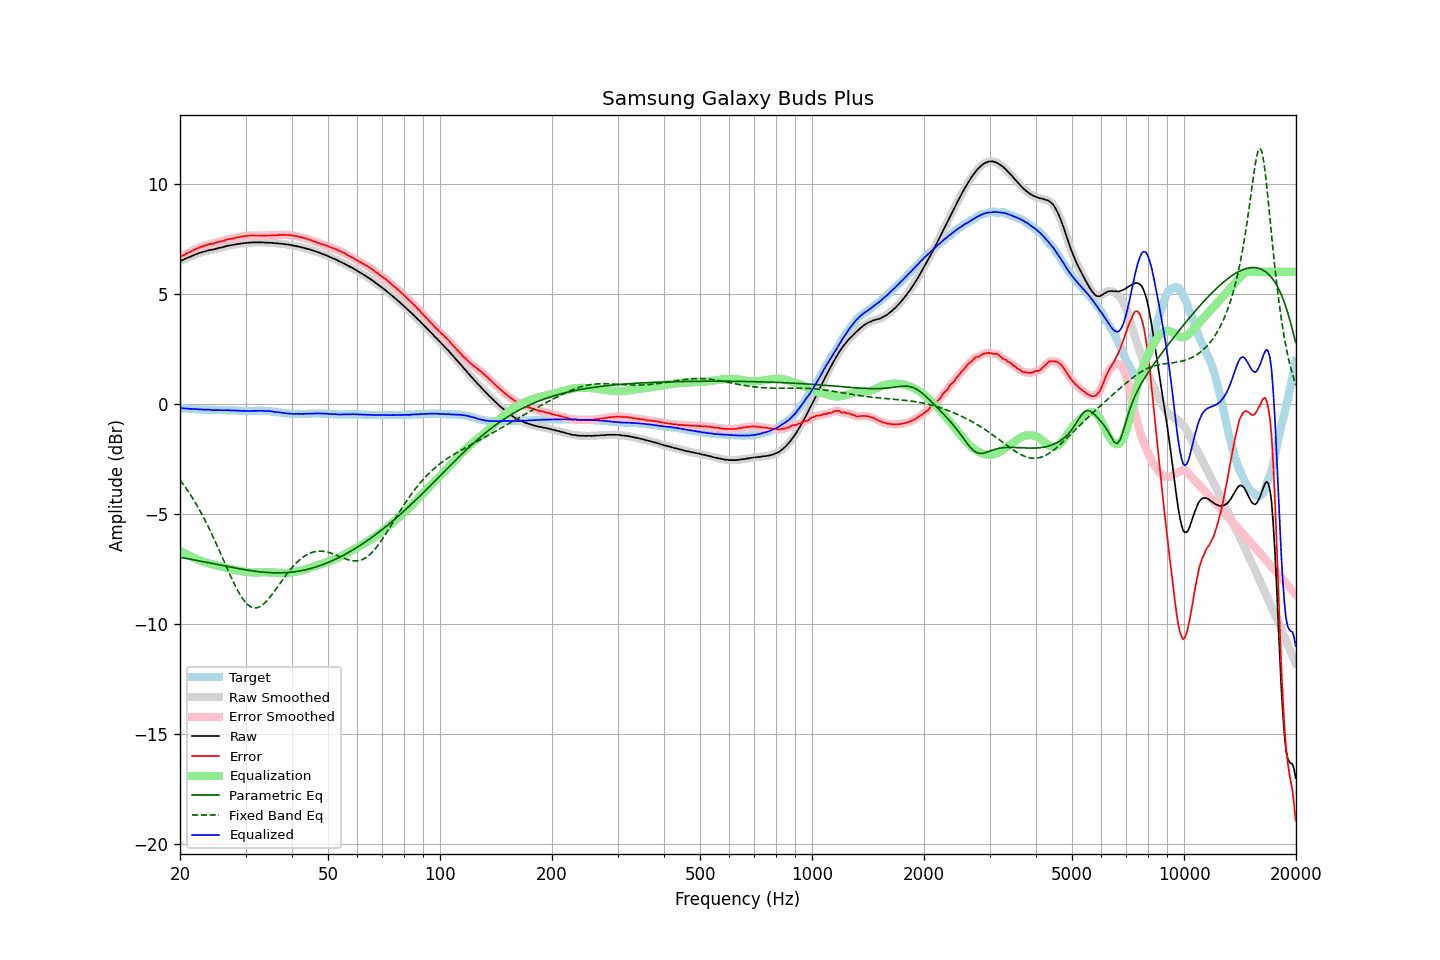

Data behind this chart, as committed beside it:
frequency, raw, error, smoothed, error_smoothed, equalization, parametric_eq, fixed_band_eq, equalized_raw, equalized_smoothed, target
20.00, 6.49, 6.68, 6.49, 6.68, -6.67, -6.97, -3.45, -0.18, -0.19, -0.19
20.20, 6.52, 6.71, 6.52, 6.71, -6.71, -6.98, -3.55, -0.19, -0.19, -0.19
20.40, 6.55, 6.75, 6.55, 6.75, -6.75, -6.99, -3.65, -0.20, -0.20, -0.20
20.61, 6.58, 6.78, 6.58, 6.79, -6.79, -7.00, -3.75, -0.21, -0.20, -0.20
20.81, 6.62, 6.83, 6.61, 6.82, -6.82, -7.02, -3.85, -0.21, -0.21, -0.21
21.02, 6.65, 6.86, 6.65, 6.86, -6.86, -7.03, -3.96, -0.21, -0.22, -0.21
21.23, 6.67, 6.89, 6.68, 6.90, -6.90, -7.04, -4.07, -0.23, -0.22, -0.22
21.44, 6.71, 6.93, 6.71, 6.93, -6.93, -7.06, -4.18, -0.22, -0.23, -0.22
21.66, 6.74, 6.97, 6.74, 6.97, -6.97, -7.07, -4.30, -0.23, -0.23, -0.23
21.87, 6.77, 7.00, 6.77, 7.00, -7.00, -7.08, -4.42, -0.23, -0.23, -0.23
22.09, 6.80, 7.04, 6.80, 7.04, -7.04, -7.10, -4.54, -0.24, -0.24, -0.24
22.31, 6.83, 7.07, 6.83, 7.07, -7.07, -7.11, -4.67, -0.24, -0.24, -0.24
22.54, 6.86, 7.10, 6.86, 7.10, -7.10, -7.13, -4.79, -0.24, -0.24, -0.24
22.76, 6.88, 7.13, 6.88, 7.13, -7.13, -7.14, -4.93, -0.25, -0.25, -0.25
22.99, 6.90, 7.15, 6.90, 7.15, -7.15, -7.16, -5.06, -0.26, -0.25, -0.25
23.22, 6.92, 7.18, 6.92, 7.18, -7.18, -7.17, -5.20, -0.26, -0.26, -0.26
23.45, 6.94, 7.20, 6.94, 7.20, -7.20, -7.18, -5.34, -0.26, -0.26, -0.26
23.69, 6.96, 7.22, 6.96, 7.23, -7.22, -7.20, -5.49, -0.26, -0.26, -0.26
23.92, 6.98, 7.25, 6.98, 7.24, -7.24, -7.21, -5.64, -0.26, -0.26, -0.27
24.16, 7.00, 7.27, 6.99, 7.26, -7.26, -7.23, -5.79, -0.26, -0.27, -0.27
24.40, 7.00, 7.27, 7.01, 7.28, -7.28, -7.24, -5.95, -0.28, -0.28, -0.27
24.65, 7.02, 7.29, 7.02, 7.29, -7.30, -7.26, -6.10, -0.28, -0.28, -0.27
24.89, 7.04, 7.32, 7.04, 7.31, -7.32, -7.27, -6.26, -0.28, -0.28, -0.28
25.14, 7.06, 7.34, 7.06, 7.34, -7.34, -7.29, -6.42, -0.28, -0.28, -0.28
25.39, 7.08, 7.36, 7.08, 7.36, -7.36, -7.30, -6.59, -0.28, -0.28, -0.28
25.65, 7.10, 7.38, 7.10, 7.38, -7.38, -7.32, -6.75, -0.28, -0.28, -0.28
25.91, 7.11, 7.39, 7.11, 7.39, -7.40, -7.33, -6.92, -0.29, -0.28, -0.28
26.16, 7.13, 7.41, 7.13, 7.41, -7.42, -7.35, -7.08, -0.29, -0.29, -0.28
26.43, 7.15, 7.43, 7.15, 7.43, -7.43, -7.36, -7.25, -0.29, -0.29, -0.28
26.69, 7.17, 7.46, 7.17, 7.46, -7.45, -7.37, -7.42, -0.28, -0.28, -0.29
26.96, 7.19, 7.48, 7.18, 7.47, -7.47, -7.39, -7.58, -0.28, -0.29, -0.29
27.23, 7.20, 7.49, 7.20, 7.49, -7.49, -7.40, -7.74, -0.29, -0.29, -0.29
27.50, 7.21, 7.50, 7.21, 7.50, -7.51, -7.42, -7.90, -0.30, -0.29, -0.29
27.77, 7.23, 7.52, 7.22, 7.52, -7.52, -7.43, -8.06, -0.29, -0.30, -0.29
28.05, 7.24, 7.54, 7.24, 7.54, -7.54, -7.45, -8.21, -0.30, -0.30, -0.30
28.33, 7.25, 7.55, 7.25, 7.55, -7.55, -7.46, -8.35, -0.30, -0.30, -0.30
28.62, 7.27, 7.57, 7.26, 7.57, -7.57, -7.47, -8.49, -0.30, -0.30, -0.30
28.90, 7.27, 7.58, 7.27, 7.58, -7.58, -7.49, -8.61, -0.31, -0.31, -0.31
29.19, 7.29, 7.60, 7.28, 7.60, -7.60, -7.50, -8.74, -0.31, -0.31, -0.31
29.48, 7.29, 7.60, 7.29, 7.61, -7.61, -7.51, -8.84, -0.32, -0.32, -0.31
29.78, 7.31, 7.63, 7.30, 7.62, -7.62, -7.52, -8.94, -0.31, -0.32, -0.32
30.08, 7.31, 7.63, 7.31, 7.63, -7.63, -7.54, -9.03, -0.32, -0.32, -0.32
30.38, 7.32, 7.64, 7.32, 7.64, -7.64, -7.55, -9.10, -0.32, -0.32, -0.32
30.68, 7.33, 7.65, 7.32, 7.65, -7.64, -7.56, -9.16, -0.32, -0.32, -0.32
30.99, 7.33, 7.65, 7.33, 7.65, -7.65, -7.57, -9.21, -0.32, -0.32, -0.32
31.30, 7.34, 7.66, 7.34, 7.65, -7.65, -7.58, -9.24, -0.31, -0.32, -0.32
31.61, 7.34, 7.65, 7.34, 7.65, -7.65, -7.59, -9.26, -0.31, -0.31, -0.31
31.93, 7.34, 7.65, 7.34, 7.65, -7.65, -7.60, -9.26, -0.31, -0.31, -0.31
32.24, 7.34, 7.65, 7.34, 7.65, -7.65, -7.61, -9.25, -0.31, -0.31, -0.31
32.57, 7.34, 7.65, 7.34, 7.65, -7.65, -7.62, -9.23, -0.31, -0.31, -0.31
32.89, 7.34, 7.65, 7.34, 7.65, -7.65, -7.63, -9.19, -0.31, -0.31, -0.31
33.22, 7.34, 7.65, 7.33, 7.64, -7.65, -7.63, -9.14, -0.31, -0.31, -0.31
33.55, 7.33, 7.64, 7.33, 7.64, -7.65, -7.64, -9.09, -0.32, -0.31, -0.31
33.89, 7.33, 7.64, 7.33, 7.64, -7.65, -7.65, -9.02, -0.32, -0.32, -0.31
34.23, 7.33, 7.65, 7.33, 7.64, -7.65, -7.65, -8.95, -0.32, -0.32, -0.32
34.57, 7.33, 7.65, 7.33, 7.65, -7.65, -7.66, -8.86, -0.32, -0.32, -0.32
34.92, 7.32, 7.65, 7.32, 7.65, -7.65, -7.66, -8.77, -0.33, -0.33, -0.33
35.27, 7.32, 7.66, 7.32, 7.65, -7.65, -7.66, -8.68, -0.33, -0.34, -0.34
35.62, 7.31, 7.66, 7.31, 7.65, -7.66, -7.67, -8.58, -0.35, -0.35, -0.35
35.97, 7.30, 7.65, 7.30, 7.66, -7.66, -7.67, -8.48, -0.36, -0.36, -0.35
... 635 more rows
